Run: headless pygame with SDL's dummy video driver; simulated clock (each Clock.tick advances the game by its frame time, no real sleeping); random seed 0; keys injected as events and as key.get_pressed() state; no mouse input.
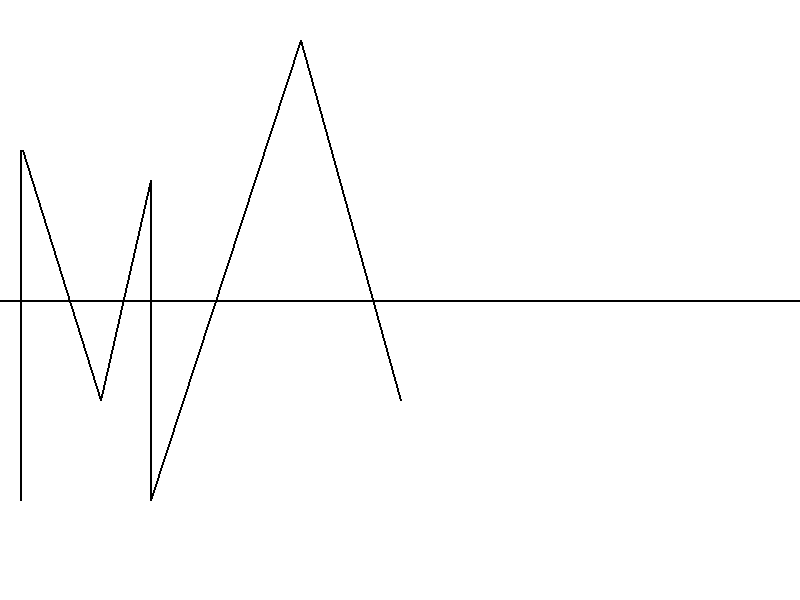
Frame 1 of 4 · flips 1–60 · no input
Frame 2 of 4 · flips 61–180 · tapped SPACE, RETURN · held RIGHT (→), D · screen unchanged from frame 1, image omitted
Frame 3 of 4 · flips 181–300 · held DOWN (↓), S · screen unchanged from frame 2, image omitted
Frame 4 of 4 · flips 301–420 · held LEFT (←), A, UP (↑), W · screen unchanged from frame 3, image omitted

The pygame program that drew these frames:

import pygame
pygame.init()
tamanho = (800,600)
display = pygame.display.set_mode(tamanho)
branco = (255, 255, 255)
preto = (0, 0, 0)
clock = pygame.time.Clock( )
running = True

while running:
    for event in pygame.event.get():
        if event.type == pygame.QUIT:
            running = False

    display.fill(branco)
    pygame.draw.line( display, preto, (0, 300), (800, 300), 2 )
    pygame.draw.line( display, preto, (20, 150), (20, 500), 2 )
    pygame.draw.line( display, preto, (22, 150), (100, 400), 2 )
    pygame.draw.line( display, preto, (150, 180), (100, 400), 2 )
    pygame.draw.line( display, preto, (150, 180), (150, 500), 2 )
    pygame.draw.line( display, preto, (300, 40), (150, 500),2 )
    pygame.draw.line( display, preto, (300, 40), (400, 400),2 )
    pygame.display.update()

pygame.quit()
